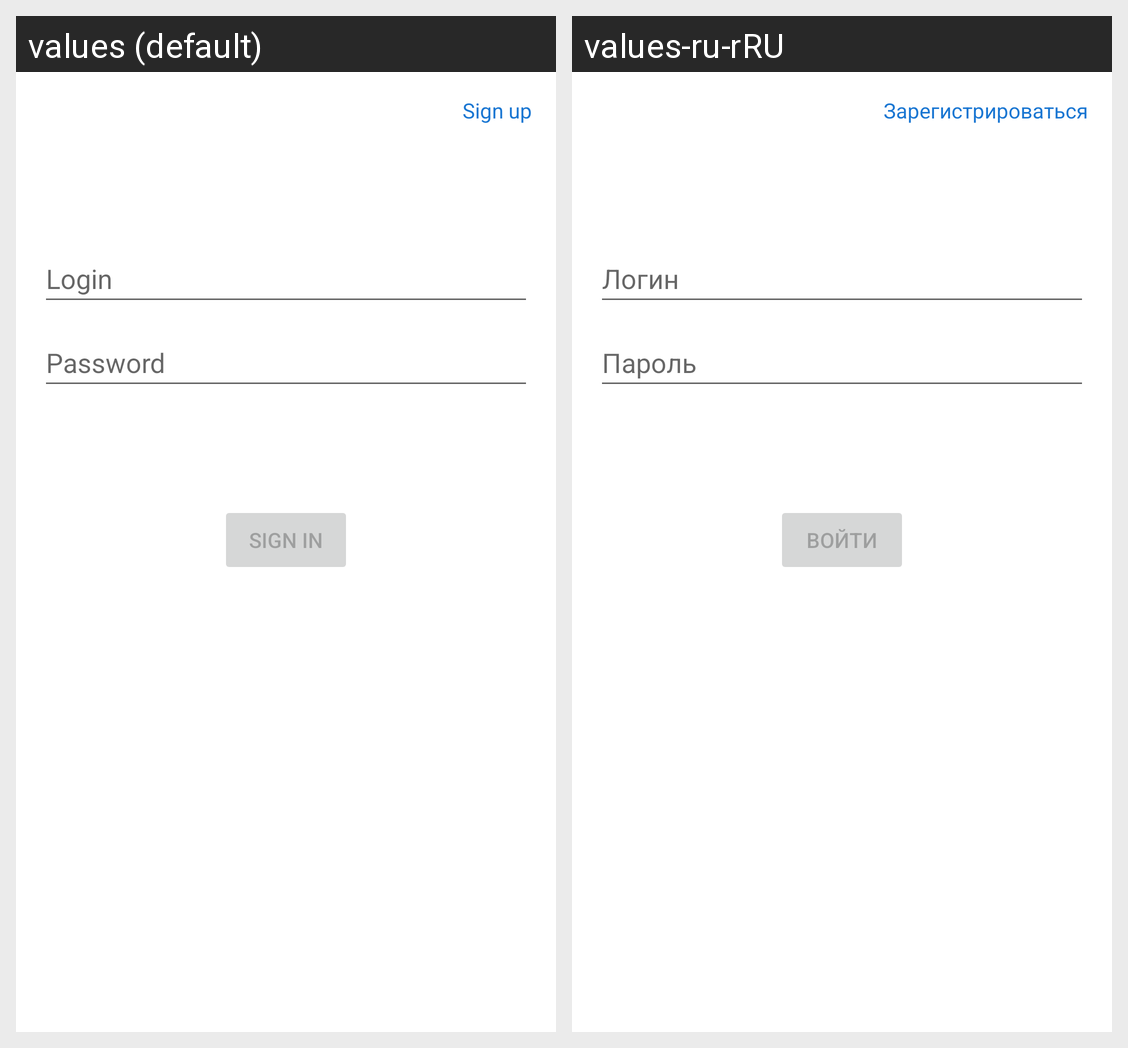

The same Android screen rendered under two of its app's locales, left to right. List the strings drawn on it with the default value and each locale's translation.
Android screen res/layout/fragment_sign_in.xml rendered under 2 locales, left to right: values (default), values-ru-rRU. Device: Nexus 5 (rendered at 1080×1920; each locale shown at half size, 540×960, under a caption strip naming it); theme Theme.Diploma.
Strings drawn on this screen, with the default value and each locale's value (text and hints the layout hard-codes, and strings that could not be matched under every locale, appear in the picture but are not listed):

prompt_login
  values: Login
  values-ru-rRU: Логин

prompt_password
  values: Password
  values-ru-rRU: Пароль

action_sign_in
  values: Sign in
  values-ru-rRU: Войти

action_sign_up
  values: Sign up
  values-ru-rRU: Зарегистрироваться
